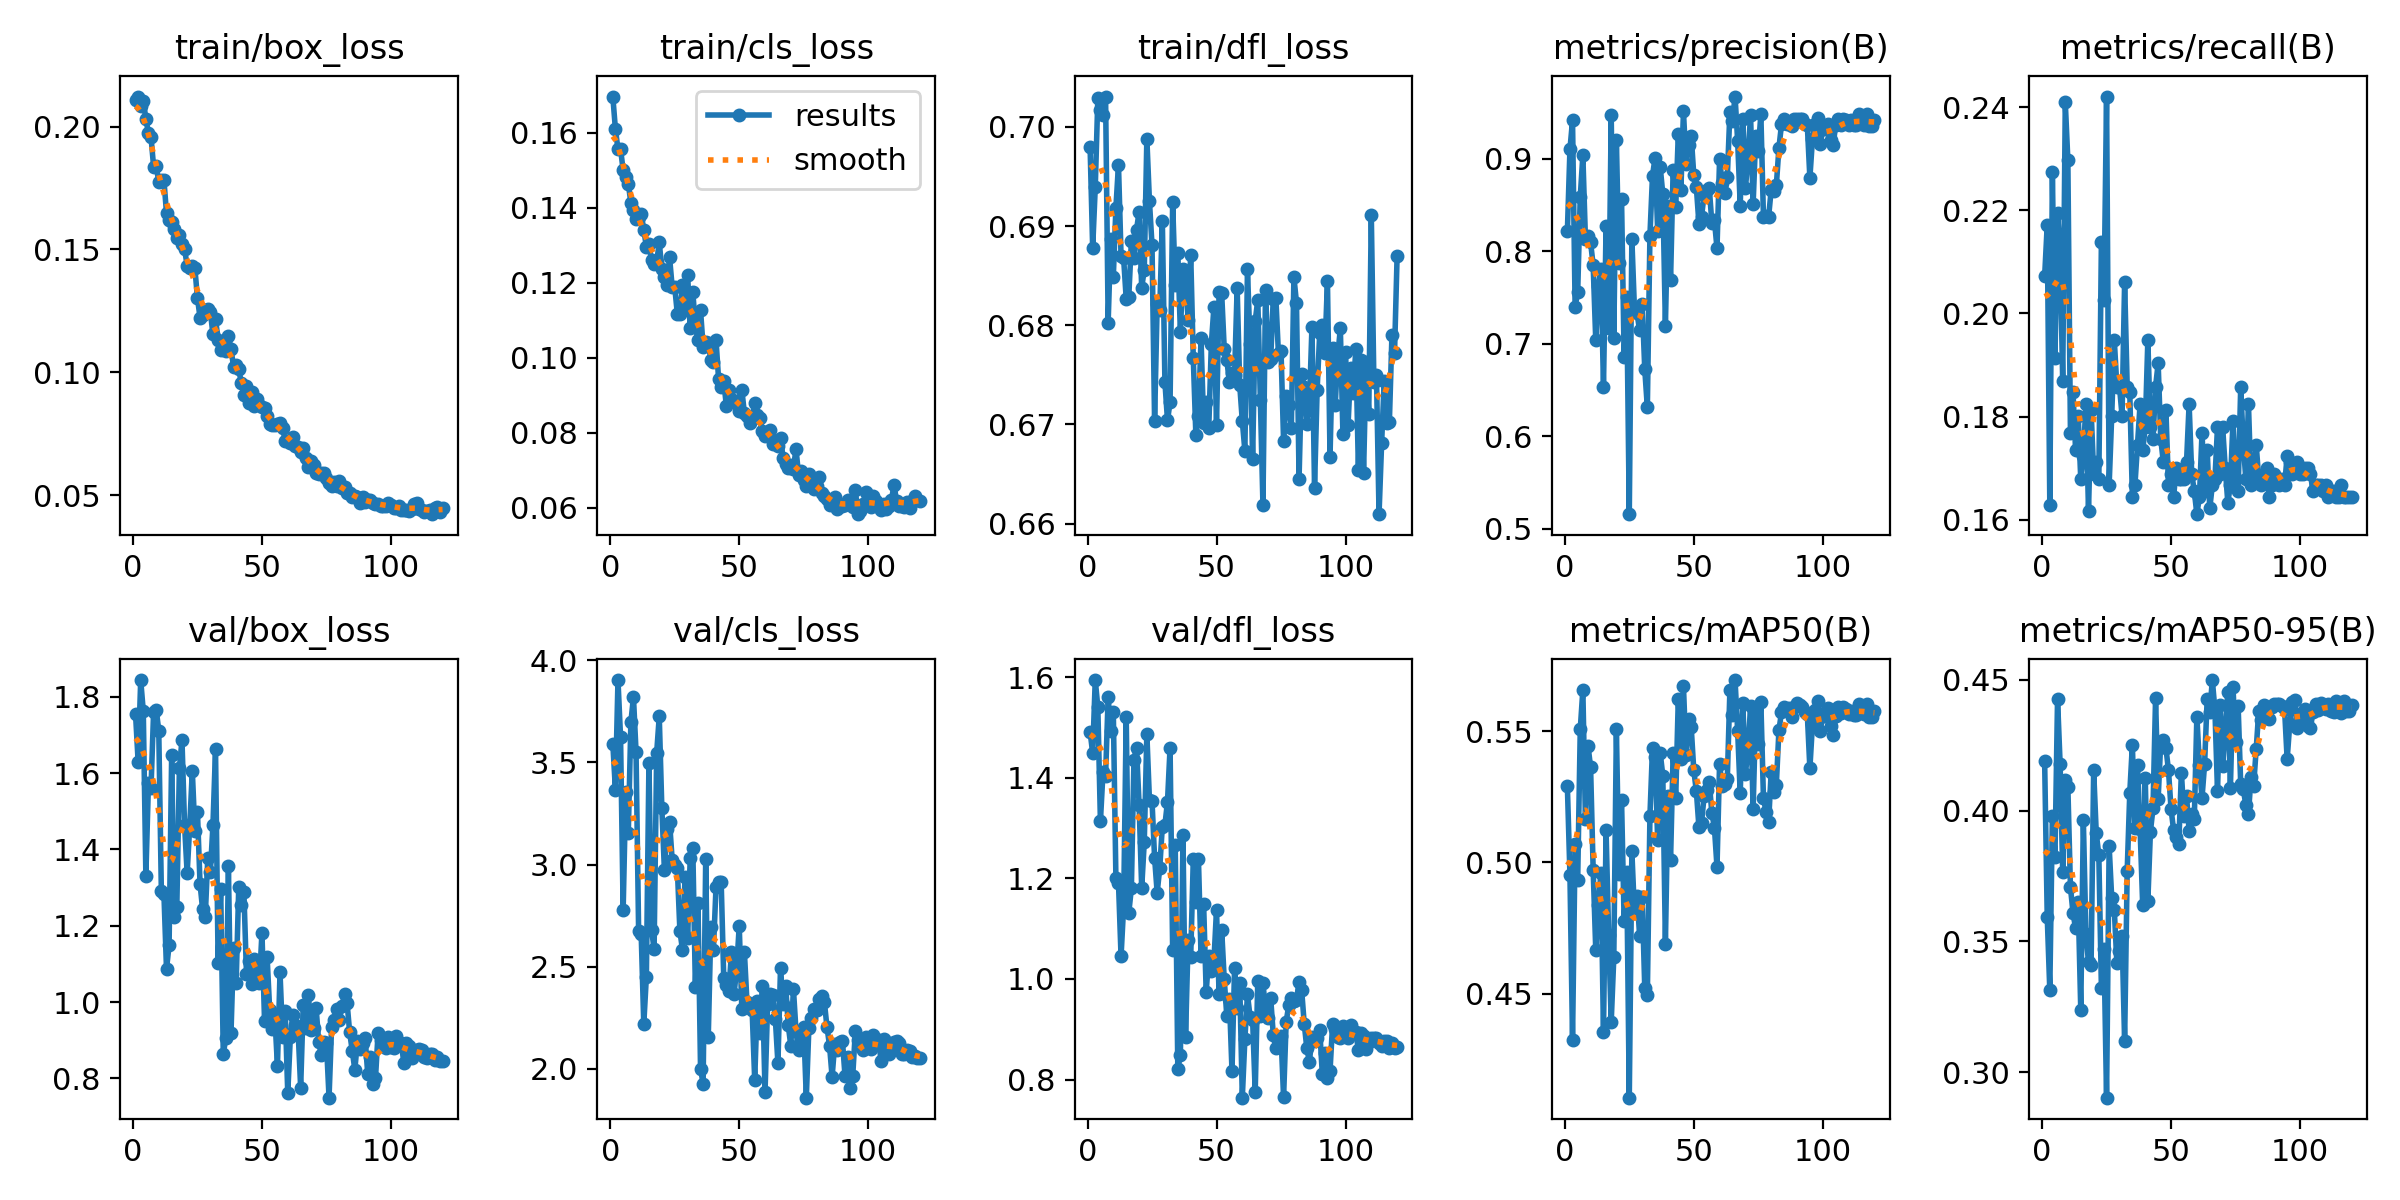

Source data for this figure (header and first rows):
epoch, train/box_loss, train/cls_loss, train/dfl_loss, metrics/precision(B), metrics/recall(B), metrics/mAP50(B), metrics/mAP50-95(B), val/box_loss, val/cls_loss, val/dfl_loss, lr/pg0, lr/pg1, lr/pg2
1, 0.2107, 0.1696, 0.698, 0.8214, 0.2072, 0.529, 0.4189, 1.754, 3.592, 1.492, 0.0002474, 9.9853e-05, 9.9853e-05
2, 0.2122, 0.161, 0.6878, 0.9103, 0.2172, 0.4952, 0.3595, 1.63, 3.367, 1.449, 9.9983e-05, 9.9983e-05, 9.9983e-05
3, 0.2084, 0.1556, 0.6939, 0.9414, 0.1629, 0.4323, 0.3312, 1.844, 3.903, 1.595, 9.9931e-05, 9.9931e-05, 9.9931e-05
4, 0.2106, 0.1556, 0.7029, 0.7399, 0.2275, 0.5069, 0.3979, 1.763, 3.622, 1.541, 9.9846e-05, 9.9846e-05, 9.9846e-05
5, 0.2032, 0.15, 0.7016, 0.7556, 0.1914, 0.4934, 0.3824, 1.331, 2.776, 1.314, 9.9726e-05, 9.9726e-05, 9.9726e-05
6, 0.1973, 0.1481, 0.7012, 0.859, 0.2196, 0.5508, 0.4427, 1.574, 3.354, 1.411, 9.9572e-05, 9.9572e-05, 9.9572e-05
7, 0.1957, 0.1464, 0.703, 0.9039, 0.2117, 0.5657, 0.4177, 1.562, 3.152, 1.404, 9.9384e-05, 9.9384e-05, 9.9384e-05
8, 0.1836, 0.1413, 0.6803, 0.8137, 0.1869, 0.5164, 0.3767, 1.761, 3.697, 1.561, 9.9163e-05, 9.9163e-05, 9.9163e-05
9, 0.1839, 0.1395, 0.6887, 0.8168, 0.241, 0.5445, 0.4118, 1.767, 3.821, 1.493, 9.8907e-05, 9.8907e-05, 9.8907e-05
10, 0.1776, 0.1369, 0.6849, 0.8095, 0.2297, 0.5363, 0.4091, 1.711, 3.552, 1.531, 9.8619e-05, 9.8619e-05, 9.8619e-05
11, 0.1784, 0.1374, 0.6918, 0.785, 0.1768, 0.4972, 0.3707, 1.292, 2.675, 1.202, 9.8296e-05, 9.8296e-05, 9.8296e-05
12, 0.1783, 0.1384, 0.6962, 0.7039, 0.1847, 0.4667, 0.3608, 1.284, 2.658, 1.192, 9.7941e-05, 9.7941e-05, 9.7941e-05
13, 0.1647, 0.1342, 0.687, 0.7624, 0.1734, 0.4839, 0.355, 1.086, 2.218, 1.045, 9.7553e-05, 9.7553e-05, 9.7553e-05
14, 0.1621, 0.1296, 0.6867, 0.7805, 0.1802, 0.496, 0.3649, 1.149, 2.45, 1.144, 9.7132e-05, 9.7132e-05, 9.7132e-05
15, 0.1612, 0.1304, 0.6827, 0.6535, 0.1678, 0.4353, 0.3237, 1.647, 3.496, 1.521, 9.6679e-05, 9.6679e-05, 9.6679e-05
16, 0.1585, 0.1259, 0.6829, 0.827, 0.1723, 0.5122, 0.3963, 1.222, 2.681, 1.132, 9.6194e-05, 9.6194e-05, 9.6194e-05
17, 0.1548, 0.1251, 0.6885, 0.7168, 0.1824, 0.4723, 0.3529, 1.25, 2.586, 1.18, 9.5677e-05, 9.5677e-05, 9.5677e-05
18, 0.1557, 0.1257, 0.6868, 0.9472, 0.1617, 0.4393, 0.3419, 1.613, 3.548, 1.436, 9.5129e-05, 9.5129e-05, 9.5129e-05
19, 0.1522, 0.1307, 0.6896, 0.7061, 0.1813, 0.4638, 0.3411, 1.686, 3.725, 1.46, 9.455e-05, 9.455e-05, 9.455e-05
20, 0.1502, 0.1237, 0.6914, 0.9203, 0.1689, 0.5507, 0.4154, 1.464, 3.275, 1.346, 9.3941e-05, 9.3941e-05, 9.3941e-05
21, 0.1434, 0.1216, 0.6838, 0.7876, 0.1712, 0.4957, 0.3914, 1.338, 2.972, 1.181, 9.3301e-05, 9.3301e-05, 9.3301e-05
22, 0.1425, 0.1195, 0.6856, 0.8563, 0.1678, 0.5237, 0.383, 1.46, 3.173, 1.272, 9.2632e-05, 9.2632e-05, 9.2632e-05
23, 0.143, 0.1268, 0.6988, 0.6859, 0.214, 0.4776, 0.3321, 1.606, 3.208, 1.487, 9.1934e-05, 9.1934e-05, 9.1934e-05
24, 0.1424, 0.1189, 0.6925, 0.75, 0.2027, 0.4965, 0.347, 1.447, 3.024, 1.357, 9.1207e-05, 9.1207e-05, 9.1207e-05
25, 0.1302, 0.1188, 0.6881, 0.5156, 0.2421, 0.4103, 0.2902, 1.497, 2.998, 1.354, 9.0451e-05, 9.0451e-05, 9.0451e-05
26, 0.1223, 0.1118, 0.6703, 0.8132, 0.1667, 0.5042, 0.3865, 1.31, 2.983, 1.241, 8.9668e-05, 8.9668e-05, 8.9668e-05
27, 0.1231, 0.1118, 0.6821, 0.7373, 0.1802, 0.4807, 0.3665, 1.243, 2.675, 1.172, 8.8858e-05, 8.8858e-05, 8.8858e-05
28, 0.1253, 0.1195, 0.6815, 0.733, 0.1948, 0.4874, 0.3621, 1.222, 2.583, 1.221, 8.8021e-05, 8.8021e-05, 8.8021e-05
29, 0.1258, 0.1133, 0.6905, 0.7143, 0.1858, 0.4721, 0.3415, 1.377, 2.94, 1.303, 8.7158e-05, 8.7158e-05, 8.7158e-05
30, 0.1245, 0.122, 0.6743, 0.7432, 0.1858, 0.4867, 0.3462, 1.341, 2.641, 1.306, 8.6269e-05, 8.6269e-05, 8.6269e-05
31, 0.1155, 0.1079, 0.6704, 0.6723, 0.1802, 0.452, 0.3521, 1.463, 3.031, 1.353, 8.5356e-05, 8.5356e-05, 8.5356e-05
32, 0.1216, 0.1176, 0.6722, 0.631, 0.2061, 0.4496, 0.3118, 1.662, 3.082, 1.46, 8.4418e-05, 8.4418e-05, 8.4418e-05
33, 0.1133, 0.1085, 0.6924, 0.8168, 0.1858, 0.5177, 0.3771, 1.103, 2.4, 1.057, 8.3457e-05, 8.3457e-05, 8.3457e-05
34, 0.109, 0.1046, 0.6841, 0.8817, 0.1847, 0.5437, 0.4068, 1.297, 2.813, 1.267, 8.2473e-05, 8.2473e-05, 8.2473e-05
35, 0.1119, 0.1127, 0.6873, 0.9012, 0.1644, 0.5403, 0.4251, 0.8645, 2, 0.8212, 8.1466e-05, 8.1466e-05, 8.1466e-05
36, 0.1087, 0.103, 0.6793, 0.8222, 0.1667, 0.5084, 0.3932, 0.9052, 1.927, 0.8482, 8.0439e-05, 8.0439e-05, 8.0439e-05
37, 0.1149, 0.1043, 0.6857, 0.8908, 0.1746, 0.5416, 0.4176, 1.355, 3.025, 1.286, 7.939e-05, 7.939e-05, 7.939e-05
38, 0.1093, 0.1039, 0.6847, 0.8617, 0.1824, 0.5331, 0.3929, 0.9193, 2.157, 0.8838, 7.8321e-05, 7.8321e-05, 7.8321e-05
39, 0.1023, 0.09934, 0.6805, 0.7196, 0.1734, 0.4691, 0.3641, 1.143, 2.694, 1.079, 7.7233e-05, 7.7233e-05, 7.7233e-05
40, 0.1027, 0.09877, 0.6871, 0.8495, 0.1779, 0.5253, 0.4126, 1.051, 2.584, 1.044, 7.6126e-05, 7.6126e-05, 7.6126e-05
41, 0.1012, 0.1048, 0.6767, 0.7689, 0.1948, 0.5009, 0.3653, 1.301, 2.89, 1.239, 7.5001e-05, 7.5001e-05, 7.5001e-05
42, 0.09564, 0.09427, 0.6689, 0.8876, 0.1779, 0.5417, 0.392, 1.255, 2.914, 1.154, 7.3859e-05, 7.3859e-05, 7.3859e-05
43, 0.09061, 0.09214, 0.6708, 0.8478, 0.1757, 0.5247, 0.4009, 1.287, 2.914, 1.238, 7.27e-05, 7.27e-05, 7.27e-05
44, 0.09435, 0.09374, 0.6787, 0.927, 0.1858, 0.5624, 0.443, 1.073, 2.444, 1.047, 7.1526e-05, 7.1526e-05, 7.1526e-05
45, 0.08746, 0.08723, 0.6702, 0.8667, 0.1903, 0.5394, 0.4046, 1.108, 2.41, 1.15, 7.0338e-05, 7.0338e-05, 7.0338e-05
46, 0.09179, 0.09151, 0.6723, 0.9512, 0.1757, 0.5672, 0.4262, 1.047, 2.381, 0.9737, 6.9135e-05, 6.9135e-05, 6.9135e-05
47, 0.08617, 0.08911, 0.6696, 0.8941, 0.1712, 0.541, 0.4268, 1.112, 2.574, 1.047, 6.7919e-05, 6.7919e-05, 6.7919e-05
48, 0.08918, 0.08831, 0.6781, 0.9148, 0.1813, 0.5548, 0.424, 1.074, 2.369, 1.015, 6.6691e-05, 6.6691e-05, 6.6691e-05
49, 0.08675, 0.08846, 0.6818, 0.925, 0.1667, 0.5516, 0.4154, 1.05, 2.488, 1.036, 6.5452e-05, 6.5452e-05, 6.5452e-05
50, 0.08586, 0.0858, 0.6699, 0.8823, 0.1689, 0.5351, 0.4006, 1.181, 2.701, 1.138, 6.4202e-05, 6.4202e-05, 6.4202e-05
51, 0.08562, 0.09154, 0.6833, 0.869, 0.1644, 0.5272, 0.3924, 0.9515, 2.293, 0.9702, 6.2942e-05, 6.2942e-05, 6.2942e-05
52, 0.08216, 0.08521, 0.6832, 0.8297, 0.1701, 0.5134, 0.39, 1.118, 2.572, 1.098, 6.1673e-05, 6.1673e-05, 6.1673e-05
53, 0.07899, 0.08442, 0.6776, 0.8371, 0.1678, 0.515, 0.3873, 0.9784, 2.326, 0.999, 6.0397e-05, 6.0397e-05, 6.0397e-05
54, 0.07836, 0.0825, 0.6765, 0.8613, 0.1678, 0.5253, 0.4146, 0.93, 2.311, 0.9259, 5.9113e-05, 5.9113e-05, 5.9113e-05
55, 0.07839, 0.08425, 0.6743, 0.8663, 0.1678, 0.5277, 0.398, 0.9622, 2.287, 0.9604, 5.7823e-05, 5.7823e-05, 5.7823e-05
56, 0.07874, 0.08789, 0.6751, 0.8686, 0.1712, 0.5305, 0.4056, 0.8325, 1.944, 0.8171, 5.6527e-05, 5.6527e-05, 5.6527e-05
57, 0.07943, 0.0848, 0.675, 0.8308, 0.1824, 0.5189, 0.3923, 1.078, 2.332, 1.022, 5.5228e-05, 5.5228e-05, 5.5228e-05
58, 0.07733, 0.08391, 0.6837, 0.8333, 0.1689, 0.5133, 0.3987, 0.9086, 2.176, 0.9415, 5.3924e-05, 5.3924e-05, 5.3924e-05
59, 0.07219, 0.08043, 0.674, 0.8033, 0.1655, 0.4983, 0.3967, 0.9765, 2.405, 0.9924, 5.2618e-05, 5.2618e-05, 5.2618e-05
60, 0.07217, 0.07918, 0.6704, 0.8994, 0.161, 0.5377, 0.436, 0.7612, 1.887, 0.7639, 5.131e-05, 5.131e-05, 5.131e-05
... 60 more rows
